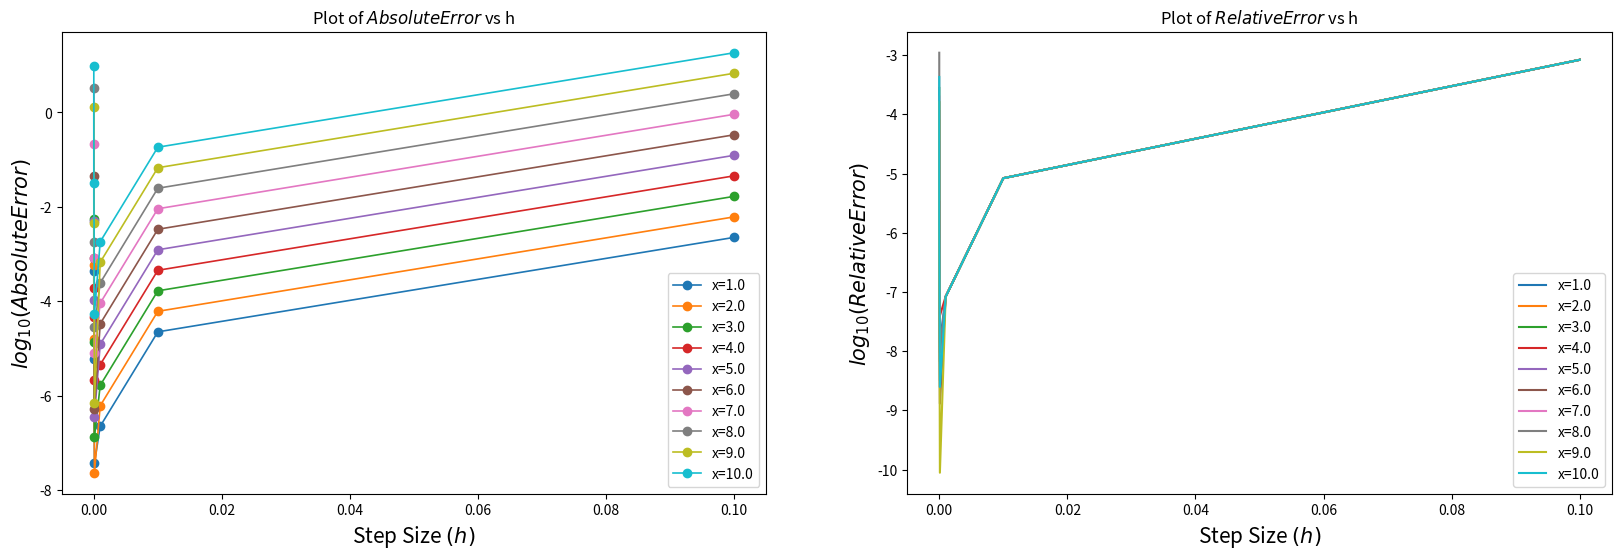
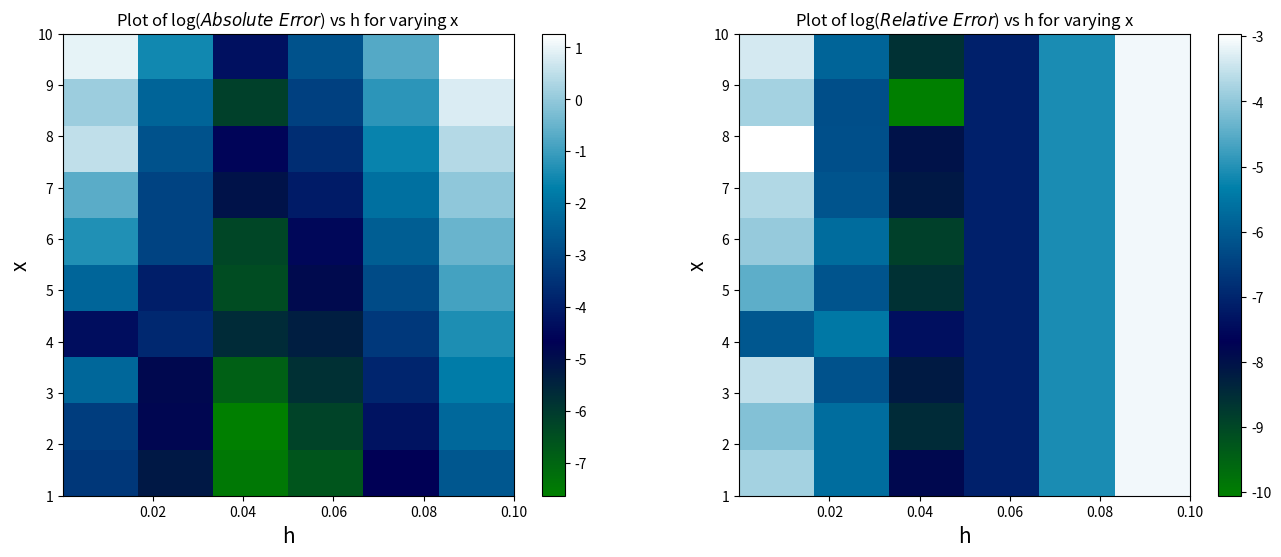

These charts were generated, in order, by the following Python code:
import numpy as np
import matplotlib.pyplot as plt
import pandas as pd

# defing functions for 3rd part of worksheet

#defing exponential function
def f(x):
    return np.exp(x)

#defining the numerical second derivative
def df_2n(x,h):
    return (f(x+h)+f(x-h) - 2*f(x))/(h**2)

#defining x values
X = np.linspace(1,10,10)

# defining array of h values
H = np.array([1e-6,1e-5,1e-4,1e-3,1e-2,1e-1])

df_array = [] #array for creating the dataframe for shoing the table
er_array = [] #array for storing the error values
rel_array = [] #array for storing the relative error values

for x in X:
    df_exact = f(x)
    val_array = [df_exact] #values array with first element being the exact second derivative
    error_array = [] #error array for storing the error values for fixed x and varying h
    rel_error_array = [] #relative error array for storing the relative error values for fixed x and varying h

    for h in H:
        df_numerical = df_2n(x,h)
        val_array.append(df_numerical) #appending the numerical second derivative
        error_array.append(abs((df_numerical-df_exact))) #getting absolute error
        rel_error_array.append(abs((df_numerical-df_exact)/df_exact)) #getting relative error
        
    df_array.append(val_array)
    er_array.append(error_array)
    rel_array.append(rel_error_array)

index_val = ['x='+str(x) for x in X]
column_val = ['Exact','h=1e-6','h=1e-5','h=1e-4','h=1e-3','h=1e-2','h=1e-1']

df = pd.DataFrame(df_array, index=index_val, columns=column_val)
df_er = pd.DataFrame(er_array, index=index_val, columns=column_val[1:])
df_rel_er = pd.DataFrame(rel_array, index=index_val, columns=column_val[1:])

#saving the dataframe as a csv file
df.to_csv('df_table.csv') #second derivative table
df_er.to_csv('df_er_table.csv') #absolute error table
df_rel_er.to_csv('df_rel_er_table.csv') #relative error table

#printing the dataframe for second derivative
print("Second derivtive table\n", df)

# plotting error and relative error vs h
fig, ax = plt.subplots(1,2,figsize=(20,6), dpi=100)
for i in range(len(X)):
    ax[0].plot(H,np.log10(er_array[i]),label=index_val[i], marker='o', lw=1.2)
    ax[1].plot(H,np.log10(rel_array[i]),label=index_val[i])


ax[0].legend()
ax[1].legend()
ax[0].set_xlabel("Step Size $(h)$", fontsize=15);
ax[1].set_xlabel("Step Size $(h)$", fontsize=15);
ax[0].set_ylabel("$log_{10}(Absolute Error)$", fontsize=15);
ax[1].set_ylabel("$log_{10}(Relative Error)$", fontsize=15);
ax[0].set_title("Plot of $Absolute Error$ vs h")
ax[1].set_title("Plot of $Relative Error$ vs h");
#plt.savefig('error_vs_h.jpg', bbox_inches='tight', dpi=200)


#showing image of er_array and rel_array for dereming optimal h
fig, ax = plt.subplots(1,2,figsize=(16,6), dpi=100)
im0 = ax[0].imshow(np.log10(np.array(er_array)),cmap='ocean',origin='lower',
            extent=[1e-6,1e-1,1,10], aspect='auto')

im1 = ax[1].imshow(np.log10(np.array(rel_array)),cmap='ocean',origin='lower',
            extent=[1e-6,1e-1,1,10], aspect='auto')
plt.colorbar(im0, ax=ax[0]);
plt.colorbar(im1, ax=ax[1]);

#formatting the output
ax[0].set_title("Plot of log($Absolute~Error$) vs h for varying x")
ax[1].set_title("Plot of log($Relative~Error$) vs h for varying x");
ax[0].set_ylabel('x',fontsize=15)
ax[1].set_xlabel('h',fontsize=15)
ax[0].set_xlabel('h',fontsize=15)
ax[1].set_ylabel('x',fontsize=15)

#plt.savefig('error_vs_h_image.jpg', bbox_inches='tight', dpi=200)
plt.show()